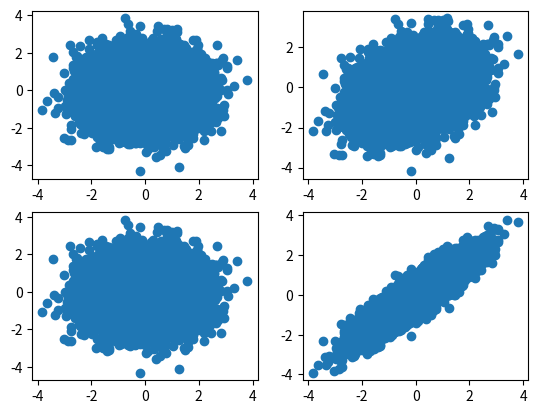

Here is the Python script that generated this plot:

import numpy
from numpy.linalg import cholesky
from matplotlib import pyplot
from scipy.stats import pearsonr

vars = 2
rand_draws = 10000
mean = 0.0
std_dev = 1.0

correlation_matrix_low = numpy.array([[1.0, 0.3], [0.3, 1.0]])
correlation_matrix_high = numpy.array([[1.0, 0.9], [0.9, 1.0]])
rands = numpy.random.normal(mean, std_dev, size=(vars, rand_draws))
upper_cholesky_low_corr = cholesky(correlation_matrix_low)
upper_cholesky_high_corr = cholesky(correlation_matrix_high)
correlated_rands_low_corr = upper_cholesky_low_corr @ rands
correlated_rands_high_corr = upper_cholesky_high_corr @ rands

rands_corr_coeff, p_0 = pearsonr(rands[0, :], rands[1, :])
correlated_rands_corr_coeff_low, p_low = pearsonr(correlated_rands_low_corr[0, :],
                                                  correlated_rands_low_corr[1, :])
correlated_rands_corr_coeff_high, p_high = pearsonr(correlated_rands_high_corr[0, :],
                                                    correlated_rands_high_corr[1, :])

pyplot.subplot(2, 2, 1)
pyplot.scatter(rands[0, :], rands[1, :])
pyplot.subplot(2, 2, 2)
pyplot.scatter(correlated_rands_low_corr[0, :], correlated_rands_low_corr[1, :])
pyplot.subplot(2, 2, 3)
pyplot.scatter(rands[0, :], rands[1, :])
pyplot.subplot(2, 2, 4)
pyplot.scatter(correlated_rands_high_corr[0, :], correlated_rands_high_corr[1, :])

pyplot.show()
